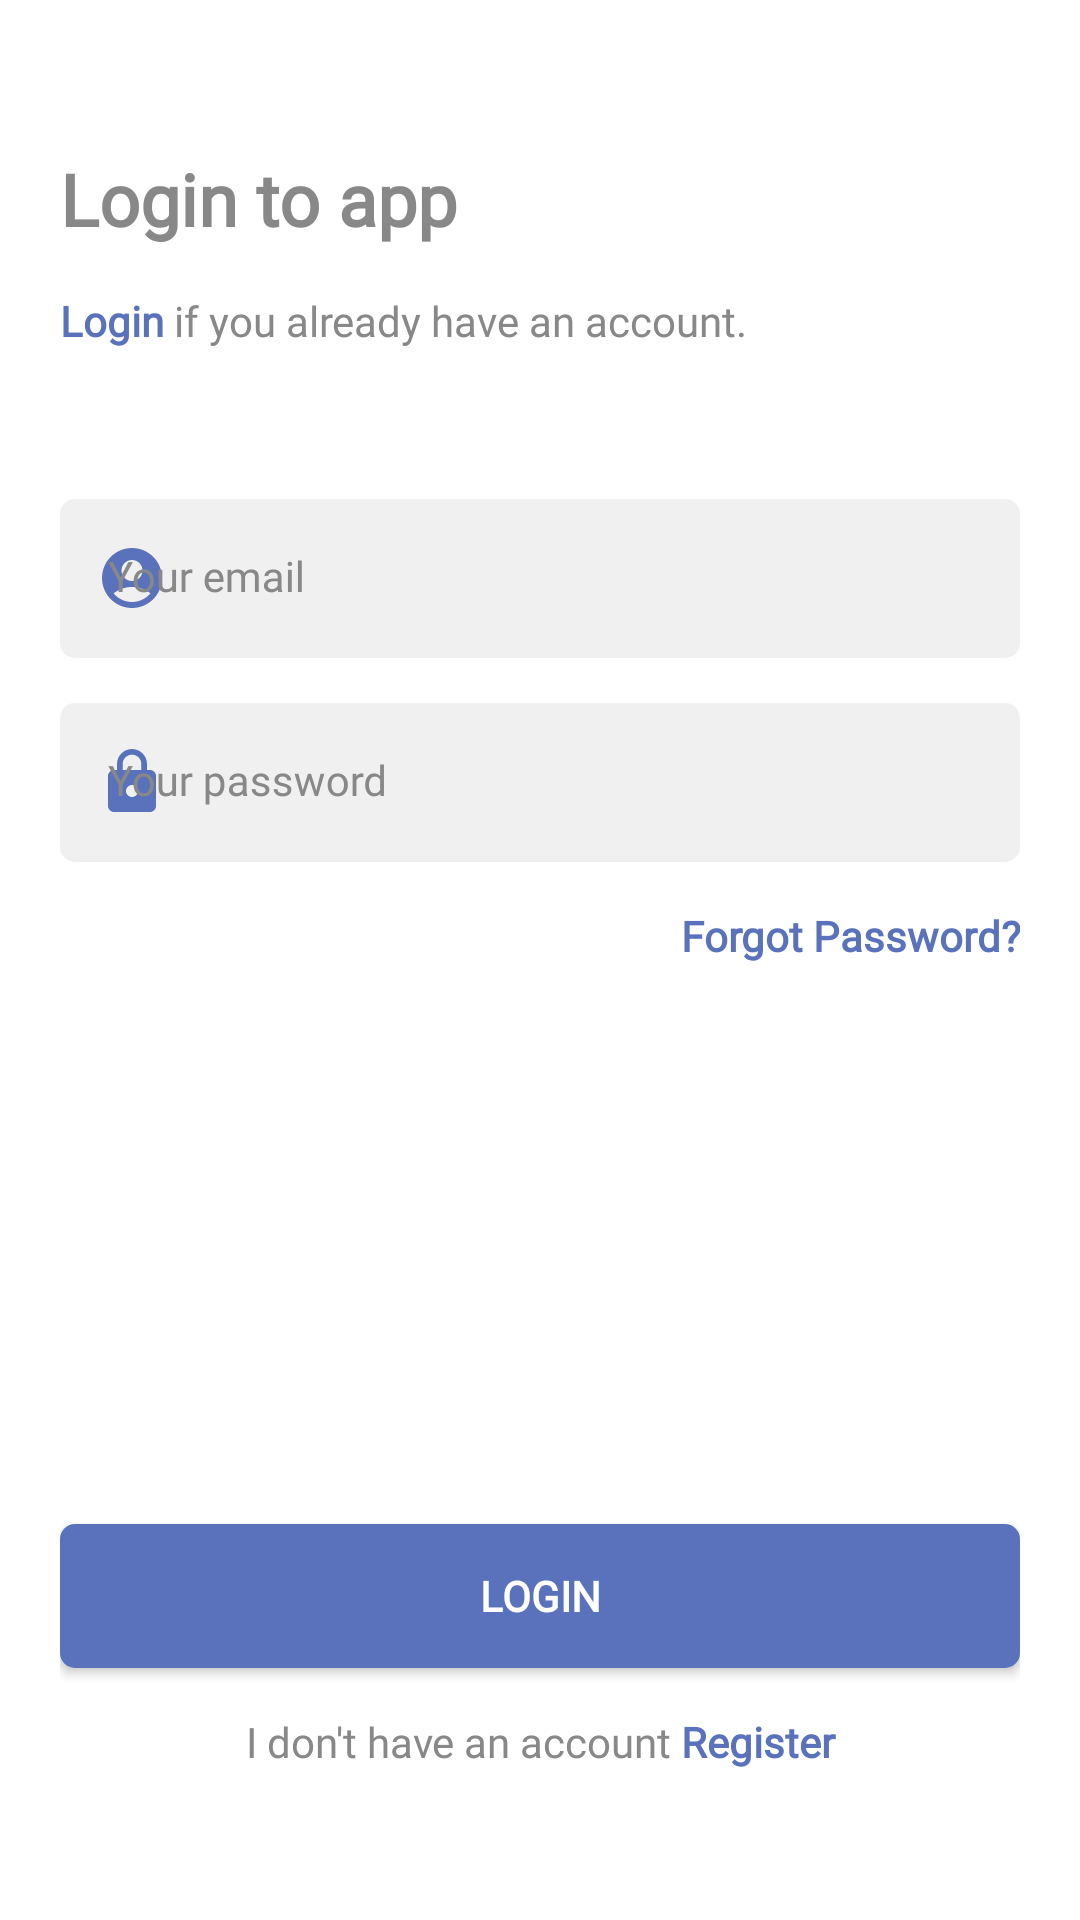

The Android layout XML behind this screen, and the referenced resources:
<!-- AndroidManifest.xml: application theme Base.Theme.BodyBoost -->
<!-- res/layout/activity_login.xml -->
<?xml version="1.0" encoding="utf-8"?>
<androidx.constraintlayout.widget.ConstraintLayout xmlns:android="http://schemas.android.com/apk/res/android"
    xmlns:app="http://schemas.android.com/apk/res-auto"
    xmlns:tools="http://schemas.android.com/tools"
    android:layout_width="match_parent"
    android:layout_height="match_parent"
    tools:context=".LoginActivity"
    android:padding="20dp"
    android:background="@color/white">

    <TextView
        android:id="@+id/tv_login_title"
        style="@style/Title"
        android:textColor="@color/grey"
        android:layout_width="match_parent"
        android:layout_height="wrap_content"
        android:layout_marginTop="30dp"
        android:text="@string/login_title"
        app:layout_constraintEnd_toEndOf="parent"
        app:layout_constraintStart_toStartOf="parent"
        app:layout_constraintTop_toTopOf="parent" />

    <TextView
        android:id="@+id/tv_login_sub_title"
        android:layout_width="match_parent"
        android:layout_height="wrap_content"
        android:layout_marginTop="15dp"
        android:text="@string/Login_sub_title"
        style="@style/SubTitle"
        app:layout_constraintEnd_toEndOf="parent"
        app:layout_constraintStart_toStartOf="parent"
        app:layout_constraintTop_toBottomOf="@+id/tv_login_title"/>


    <com.google.android.material.textfield.TextInputLayout
        android:id="@+id/til_email"
        android:layout_width="match_parent"
        android:layout_height="wrap_content"
        android:layout_marginTop="50dp"
        android:hint="@string/login_email"
        style="@style/TextInputLayout"
        app:layout_constraintEnd_toEndOf="parent"
        app:layout_constraintStart_toStartOf="parent"
        app:layout_constraintTop_toBottomOf="@+id/tv_login_sub_title"
        app:startIconDrawable="@drawable/baseline_account_circle_24">

        <com.google.android.material.textfield.TextInputEditText
            android:id="@+id/et_email"
            android:layout_width="match_parent"
            android:layout_height="wrap_content"
            style="@style/TextInputEditText"
            android:textColor="@color/black"/>
    </com.google.android.material.textfield.TextInputLayout>

    <com.google.android.material.textfield.TextInputLayout
        android:id="@+id/til_password"
        android:layout_width="match_parent"
        android:layout_height="wrap_content"
        android:layout_marginTop="15dp"
        android:hint="@string/login_password"
        style="@style/TextInputLayout"
        app:layout_constraintEnd_toEndOf="parent"
        app:layout_constraintStart_toStartOf="parent"
        app:layout_constraintTop_toBottomOf="@+id/til_email"
        app:startIconDrawable="@drawable/baseline_lock_24">

        <com.google.android.material.textfield.TextInputEditText
            android:id="@+id/et_password"
            android:layout_width="match_parent"
            android:layout_height="wrap_content"
            android:inputType="textPassword"
            style="@style/TextInputEditText"
            android:textColor="@color/black"/>
    </com.google.android.material.textfield.TextInputLayout>

    <TextView
        android:id="@+id/tv_forgot_pw"
        style="@style/SubTitle"
        android:layout_width="match_parent"
        android:layout_height="wrap_content"
        android:layout_marginTop="15dp"
        android:text="@string/login_forgot_pw"
        android:textAlignment="textEnd"
        android:textColor="@color/primary_color"
        android:textStyle="bold"
        app:layout_constraintEnd_toEndOf="parent"
        app:layout_constraintStart_toStartOf="parent"
        app:layout_constraintTop_toBottomOf="@+id/til_password" />

    <androidx.appcompat.widget.AppCompatButton
        android:id="@+id/btn_login"
        android:layout_width="match_parent"
        android:layout_height="wrap_content"
        android:layout_marginBottom="15dp"
        android:text="@string/btn_login"
        style="@style/ButtonWhite"
        app:layout_constraintBottom_toTopOf="@+id/tv_havent_account"
        app:layout_constraintEnd_toEndOf="parent"
        app:layout_constraintStart_toStartOf="parent" />



    <TextView
        android:id="@+id/tv_havent_account"
        style="@style/SubTitle"
        android:layout_width="match_parent"
        android:layout_height="wrap_content"
        android:layout_marginBottom="30dp"
        android:text="@string/login_havent_account"
        android:textAlignment="center"
        app:layout_constraintBottom_toBottomOf="parent"
        app:layout_constraintEnd_toEndOf="parent"
        app:layout_constraintStart_toStartOf="parent" />


</androidx.constraintlayout.widget.ConstraintLayout>
<!-- resources referenced by this layout -->
<resources>
  <color name="black">#FF000000</color>
  <color name="grey">#888888</color>
  <color name="primary_color">#5A72BB</color>
  <color name="white">#FFFFFFFF</color>
  <!-- drawable baseline_account_circle_24 (drawable) -->
  <vector android:height="24dp" android:tint="#5A72BB"
      android:viewportHeight="24" android:viewportWidth="24"
      android:width="24dp" xmlns:android="http://schemas.android.com/apk/res/android">
      <path android:fillColor="@android:color/white" android:pathData="M12,2C6.48,2 2,6.48 2,12s4.48,10 10,10s10,-4.48 10,-10S17.52,2 12,2zM12,6c1.93,0 3.5,1.57 3.5,3.5S13.93,13 12,13s-3.5,-1.57 -3.5,-3.5S10.07,6 12,6zM12,20c-2.03,0 -4.43,-0.82 -6.14,-2.88C7.55,15.8 9.68,15 12,15s4.45,0.8 6.14,2.12C16.43,19.18 14.03,20 12,20z"/>
  </vector>
  <string name="Login_sub_title">
          <font color="#5A72BB"><b>Login</b></font> if you already have an account.
      </string>
  <string name="btn_login">LOGIN</string>
  <string name="login_email">Your email</string>
  <string name="login_forgot_pw">Forgot Password?</string>
  <string name="login_havent_account">
          I don\'t have an account <font color="#5A72BB"><b>Register</b></font>
      </string>
  <string name="login_password">Your password</string>
  <string name="login_title">Login to app</string>
  <style name="ButtonWhite">
          <item name="android:background">@drawable/bg_button</item>
          <item name="android:fontFamily">@font/montserratregular</item>
          <item name="android:textColor">@color/white</item>
          <item name="android:textSize">14sp</item>
          <item name="android:textStyle">bold</item>
      </style>
  <style name="SubTitle">
          <item name="android:fontFamily">@font/montserratregular</item>
          <item name="android:textColor">@color/grey</item>
          <item name="android:textSize">14sp</item>
      </style>
  <style name="TextInputEditText" parent="Widget.MaterialComponents.TextInputLayout.FilledBox">
          <item name="android:background">@drawable/bg_text_field</item>
          <item name="android:fontFamily">@font/montserrat</item>
      </style>
  <style name="TextInputLayout" parent="Widget.MaterialComponents.TextInputLayout.FilledBox">
          <item name="android:textColorHint">@color/grey</item>
          <item name="hintTextColor">@color/grey</item>
          <item name="startIconTint">@color/primary_color</item>
          <item name="boxStrokeWidth">0dp</item>
          <item name="boxStrokeWidthFocused">0dp</item>
      </style>
  <style name="Title">
          <item name="android:fontFamily">@font/montserrat</item>
          <item name="textOutlineColor">@color/black</item>
          <item name="android:textSize">24sp</item>
          <item name="android:textStyle">bold</item>
      </style>
  <style name="Base.Theme.BodyBoost" parent="Theme.MaterialComponents.DayNight.DarkActionBar">
          <item name="colorPrimary">@color/primary_color</item>
          <item name="colorPrimaryVariant">@color/primary_color</item>
          <item name="colorOnPrimary">@color/white</item>
          <item name="colorOnSecondary">@color/black</item>
          
          <item name="android:statusBarColor">?attr/colorPrimaryVariant</item>
          <item name="android:forceDarkAllowed" tools:targetApi="Q"> false</item>
  
  
          
      </style>
  <!-- drawable bg_button (drawable) -->
  <?xml version="1.0" encoding="utf-8"?>
  <shape  xmlns:android="http://schemas.android.com/apk/res/android"
      android:shape="rectangle">
  
      <solid android:color="@color/primary_color" />
      <corners android:radius="5dp" />
  
  </shape>
  <color name="grey_light">#F0F0F0</color>
</resources>
